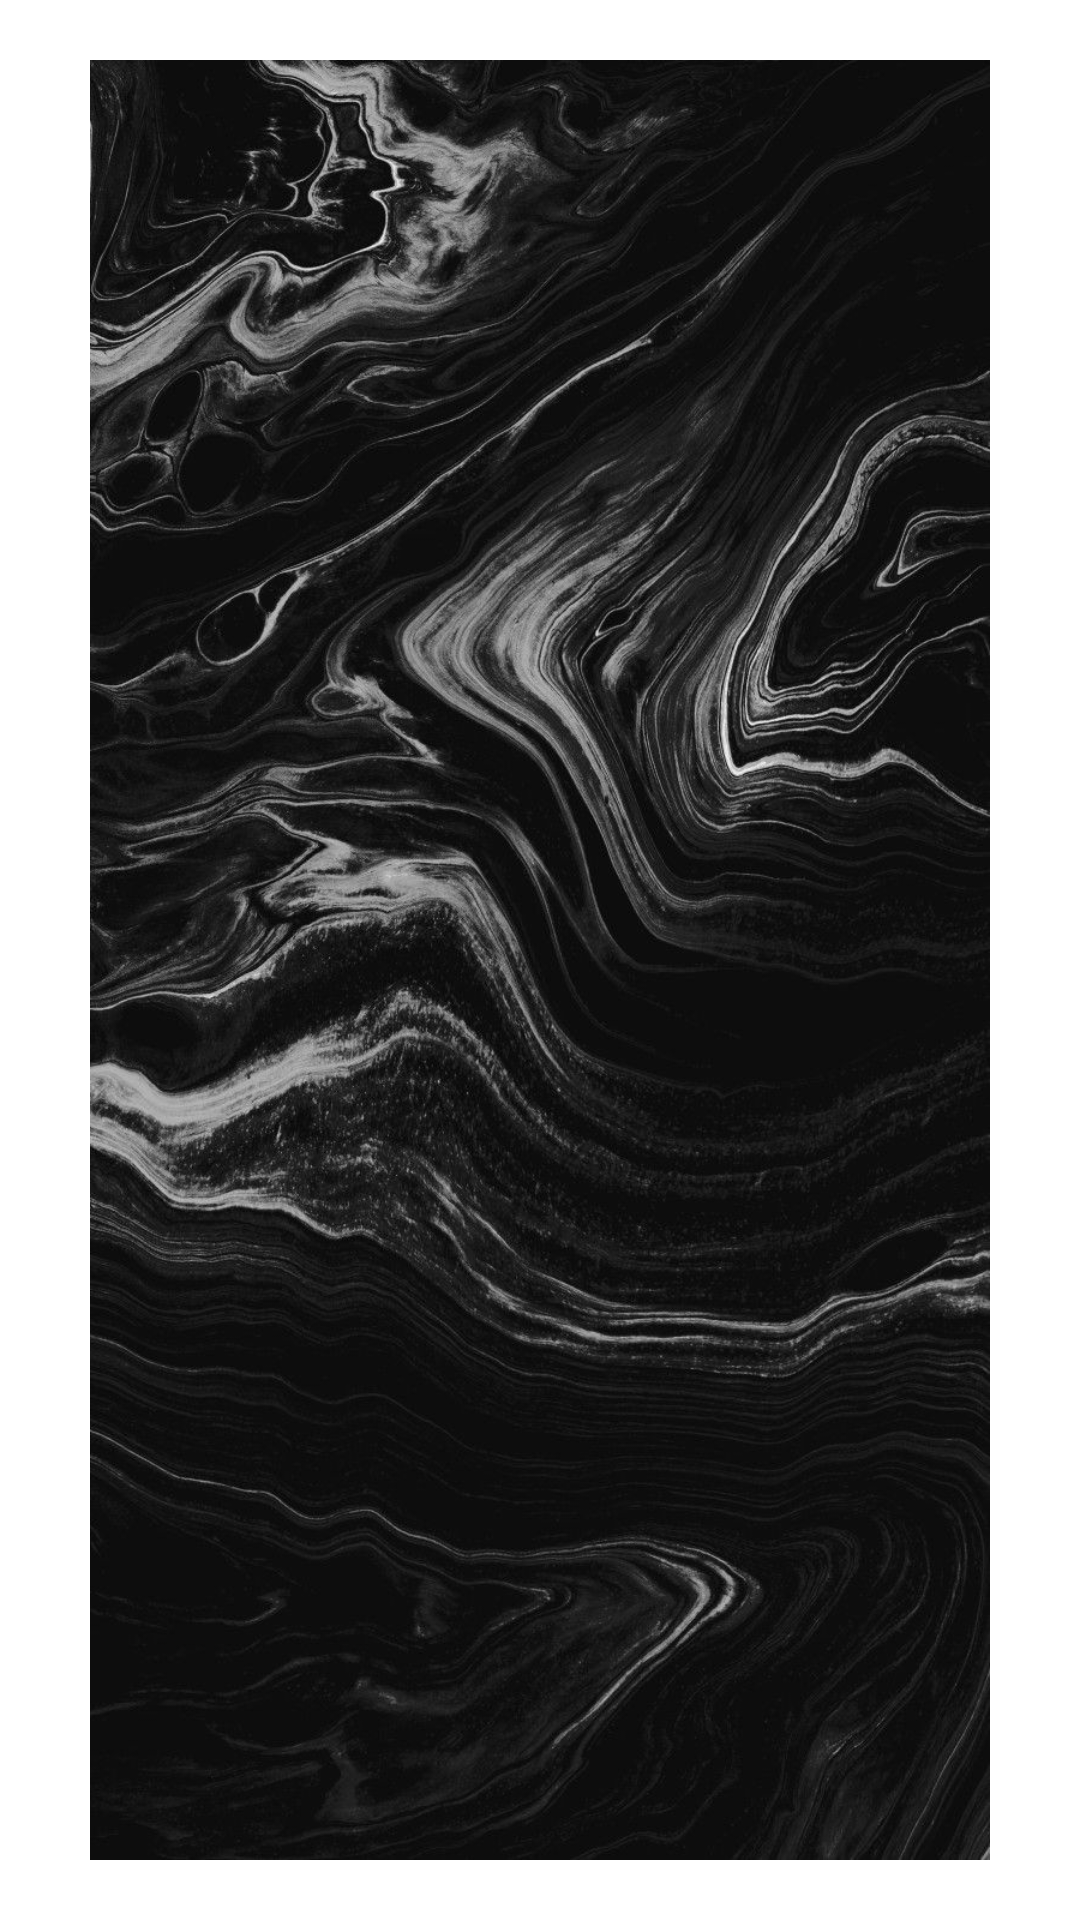

Write the Android layout XML for this screen, with the resource values it uses.
<!-- AndroidManifest.xml: application theme Theme.Vocabulary -->
<!-- res/layout/popup_image.xml -->
<?xml version="1.0" encoding="utf-8"?>

<androidx.constraintlayout.widget.ConstraintLayout xmlns:android="http://schemas.android.com/apk/res/android"
    android:layout_width="match_parent"
    android:layout_height="match_parent">

    <LinearLayout
        android:layout_width="match_parent"
        android:layout_height="match_parent"
        android:gravity="center"
        android:orientation="vertical">

        <ImageView
            android:id="@+id/imgPopup"
            android:layout_width="match_parent"
            android:layout_height="600dp"
            android:contentDescription="@string/imgDescription"
            android:scaleType="fitCenter"
            android:src="@drawable/sand" />
    </LinearLayout>
</androidx.constraintlayout.widget.ConstraintLayout>
<!-- resources referenced by this layout -->
<resources>
  <!-- drawable sand: jpg bitmap (drawable, 175808 bytes) -->
  <string name="imgDescription">image from word searched</string>
  <style name="Theme.Vocabulary" parent="Theme.MaterialComponents.DayNight.DarkActionBar">
          
          <item name="colorPrimary">@color/purple_500</item>
          <item name="colorPrimaryVariant">@color/purple_700</item>
          <item name="colorOnPrimary">@color/white</item>
          
          <item name="colorSecondary">@color/teal_200</item>
          <item name="colorSecondaryVariant">@color/teal_700</item>
          <item name="colorOnSecondary">@color/black</item>
          
          <item name="android:statusBarColor">?attr/colorPrimaryVariant</item>
          
      </style>
  <!-- not gathered from this repository: default colours our renderer supplied (Android Studio template values) -->
  <color name="purple_500">#FF6200EE</color>
  <color name="purple_700">#FF3700B3</color>
  <color name="teal_200">#FF03DAC5</color>
  <color name="teal_700">#FF018786</color>
  <color name="black">#FF000000</color>
  <color name="white">#FFFFFFFF</color>
</resources>
